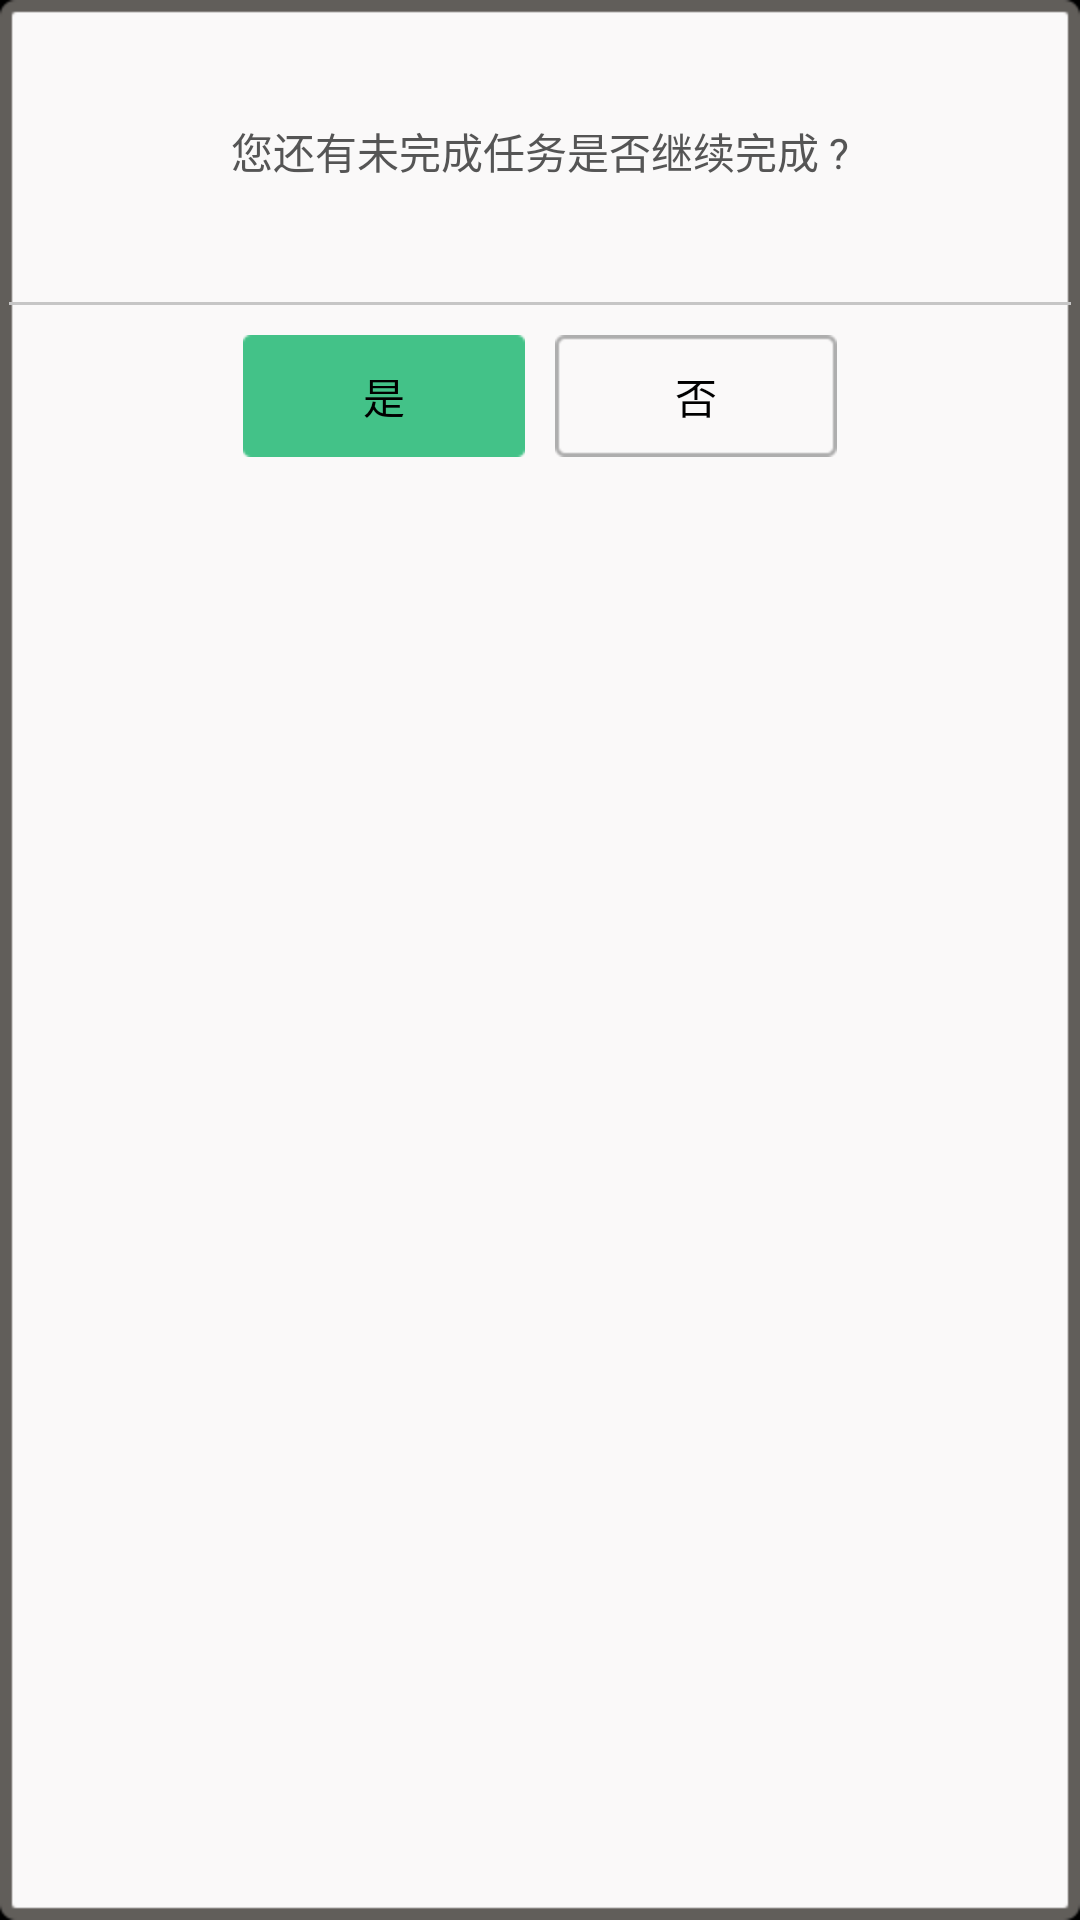

Write the Android layout XML for this screen, with the resource values it uses.
<!-- AndroidManifest.xml: application theme android:Theme.NoTitleBar -->
<!-- res/layout/layout_dialog.xml -->
<?xml version="1.0" encoding="utf-8"?>

<LinearLayout xmlns:android="http://schemas.android.com/apk/res/android"
    android:layout_width="fill_parent"
    android:layout_height="wrap_content"
    android:layout_marginLeft="10dp"
    android:layout_marginRight="10dp"
    android:background="@drawable/diolog_bg"
    android:orientation="vertical" >

    <RelativeLayout
        android:id="@+id/text"
        android:layout_width="fill_parent"
        android:layout_height="wrap_content"
        android:layout_marginBottom="40dp"
        android:layout_marginTop="40dp" >

        <TextView
             android:id="@+id/text_dialog"
            android:layout_width="fill_parent"
            android:layout_height="wrap_content"
            android:layout_centerInParent="true"
            android:layout_marginLeft="20dp"
            android:layout_marginRight="20dp"
            android:gravity="center"
            android:text="您还有未完成任务是否继续完成 ?"
            android:textColor="@color/user_text_c" />
    </RelativeLayout>

    <LinearLayout
        android:layout_width="fill_parent"
        android:layout_height="1dp"
        android:layout_below="@+id/text"
        android:layout_marginLeft="3dp"
        android:layout_marginRight="3dp"
        android:background="@color/drivie_line" />

    <LinearLayout
        android:layout_width="fill_parent"
        android:layout_height="wrap_content"
        android:layout_marginBottom="10dp"
        android:layout_marginTop="10dp"
        android:gravity="center" >

        <Button
            android:id="@+id/continue_confirm"
            android:layout_width="wrap_content"
            android:layout_height="wrap_content"
            android:background="@drawable/ui8_wg_bg_dialog_btn_blue"
            android:paddingBottom="10dp"
            android:paddingLeft="40dp"
            android:paddingRight="40dp"
            android:paddingTop="10dp"
            android:text="是" />

        <Button
            android:id="@+id/continue_cancle"
            android:layout_width="wrap_content"
            android:layout_height="wrap_content"
            android:layout_marginLeft="10dp"
            android:background="@drawable/btn_gray"
            android:paddingBottom="10dp"
            android:paddingLeft="40dp"
            android:paddingRight="40dp"
            android:paddingTop="10dp"
            android:text="否" />
    </LinearLayout>

</LinearLayout>
<!-- resources referenced by this layout -->
<resources>
  <color name="drivie_line">#c6c6c6</color>
  <color name="user_text_c">#555555</color>
  <!-- drawable btn_gray (drawable) -->
  <?xml version="1.0" encoding="utf-8"?>
  
  <selector xmlns:android="http://schemas.android.com/apk/res/android">
  
      <item android:drawable="@drawable/btn_gray_p" android:state_enabled="false" />
      <item android:drawable="@drawable/btn_gray_p" android:state_pressed="true"/>
      <item android:drawable="@drawable/btn_gray_p" android:state_selected="true"/>
      <item android:drawable="@drawable/btn_gray_p" android:state_focused="true" android:state_pressed="false"/>
      <item android:drawable="@drawable/btn_gray_n"/>
  
  </selector>
  <!-- drawable ui8_wg_bg_dialog_btn_blue (drawable) -->
  <?xml version="1.0" encoding="utf-8"?>
  
  <selector xmlns:android="http://schemas.android.com/apk/res/android">
  
      <item android:drawable="@drawable/ui8_wg_bg_dialog_btn2_p" android:state_enabled="false"/>
      <item android:drawable="@drawable/ui8_wg_bg_dialog_btn2_p" android:state_pressed="true"/>
      <item android:drawable="@drawable/ui8_wg_bg_dialog_btn2_p" android:state_selected="true"/>
      <item android:drawable="@drawable/ui8_wg_bg_dialog_btn2_p" android:state_focused="true" android:state_pressed="false"/>
      <item android:drawable="@drawable/ui8_wg_bg_dialog_btn2_n"/>
  
  </selector>
</resources>
